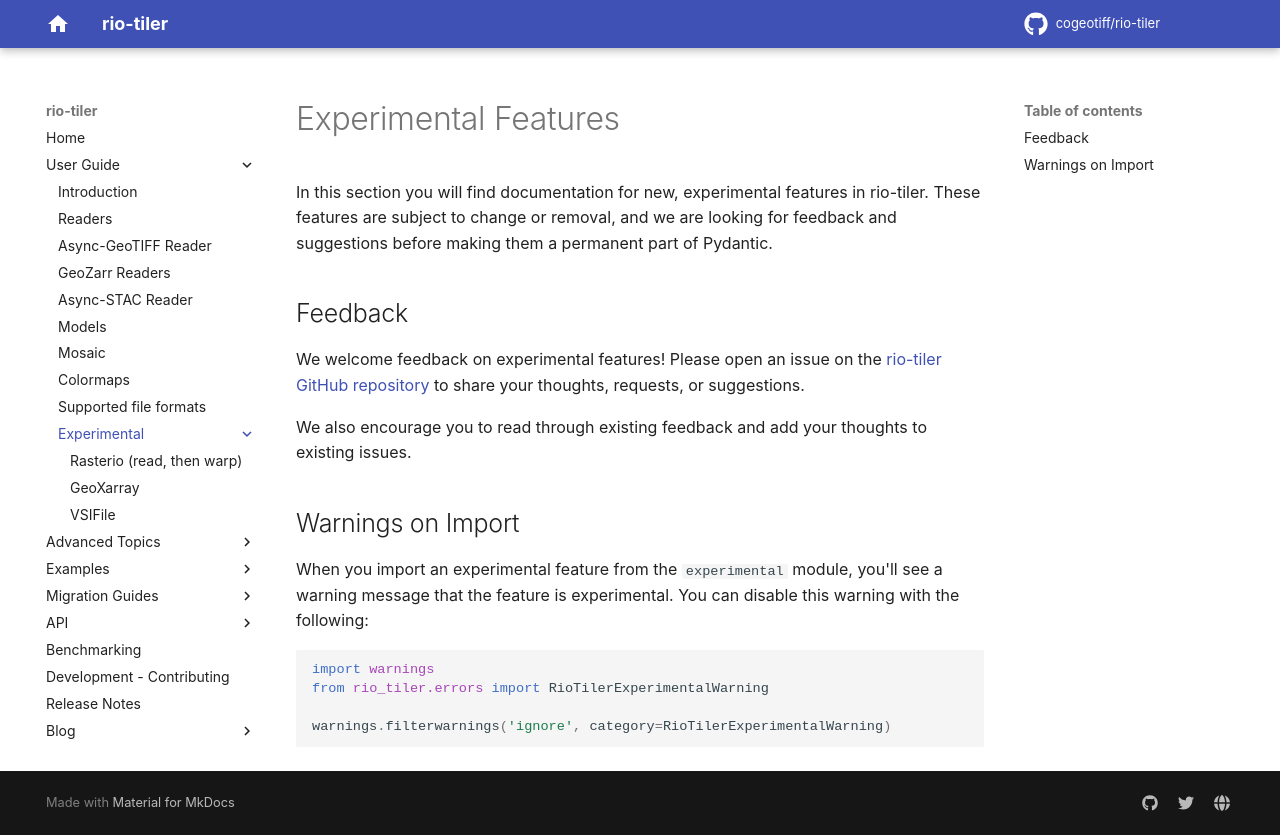

repository: cogeotiff/rio-tiler · page: 10.0.0a1/experimental/index.html · generator: mkdocs

# Experimental Features

In this section you will find documentation for new, experimental features in rio-tiler. These features are subject to change or removal, and we are looking for feedback and suggestions before making them a permanent part of Pydantic.


## Feedback

We welcome feedback on experimental features! Please open an issue on the [rio-tiler GitHub repository](https://github.com/cogeotiff/rio-tiler/issues/new/choose) to share your thoughts, requests, or suggestions.

We also encourage you to read through existing feedback and add your thoughts to existing issues.

## Warnings on Import

When you import an experimental feature from the `experimental` module, you'll see a warning message that the feature is experimental. You can disable this warning with the following:

```python
import warnings
from rio_tiler.errors import RioTilerExperimentalWarning

warnings.filterwarnings('ignore', category=RioTilerExperimentalWarning)
```
